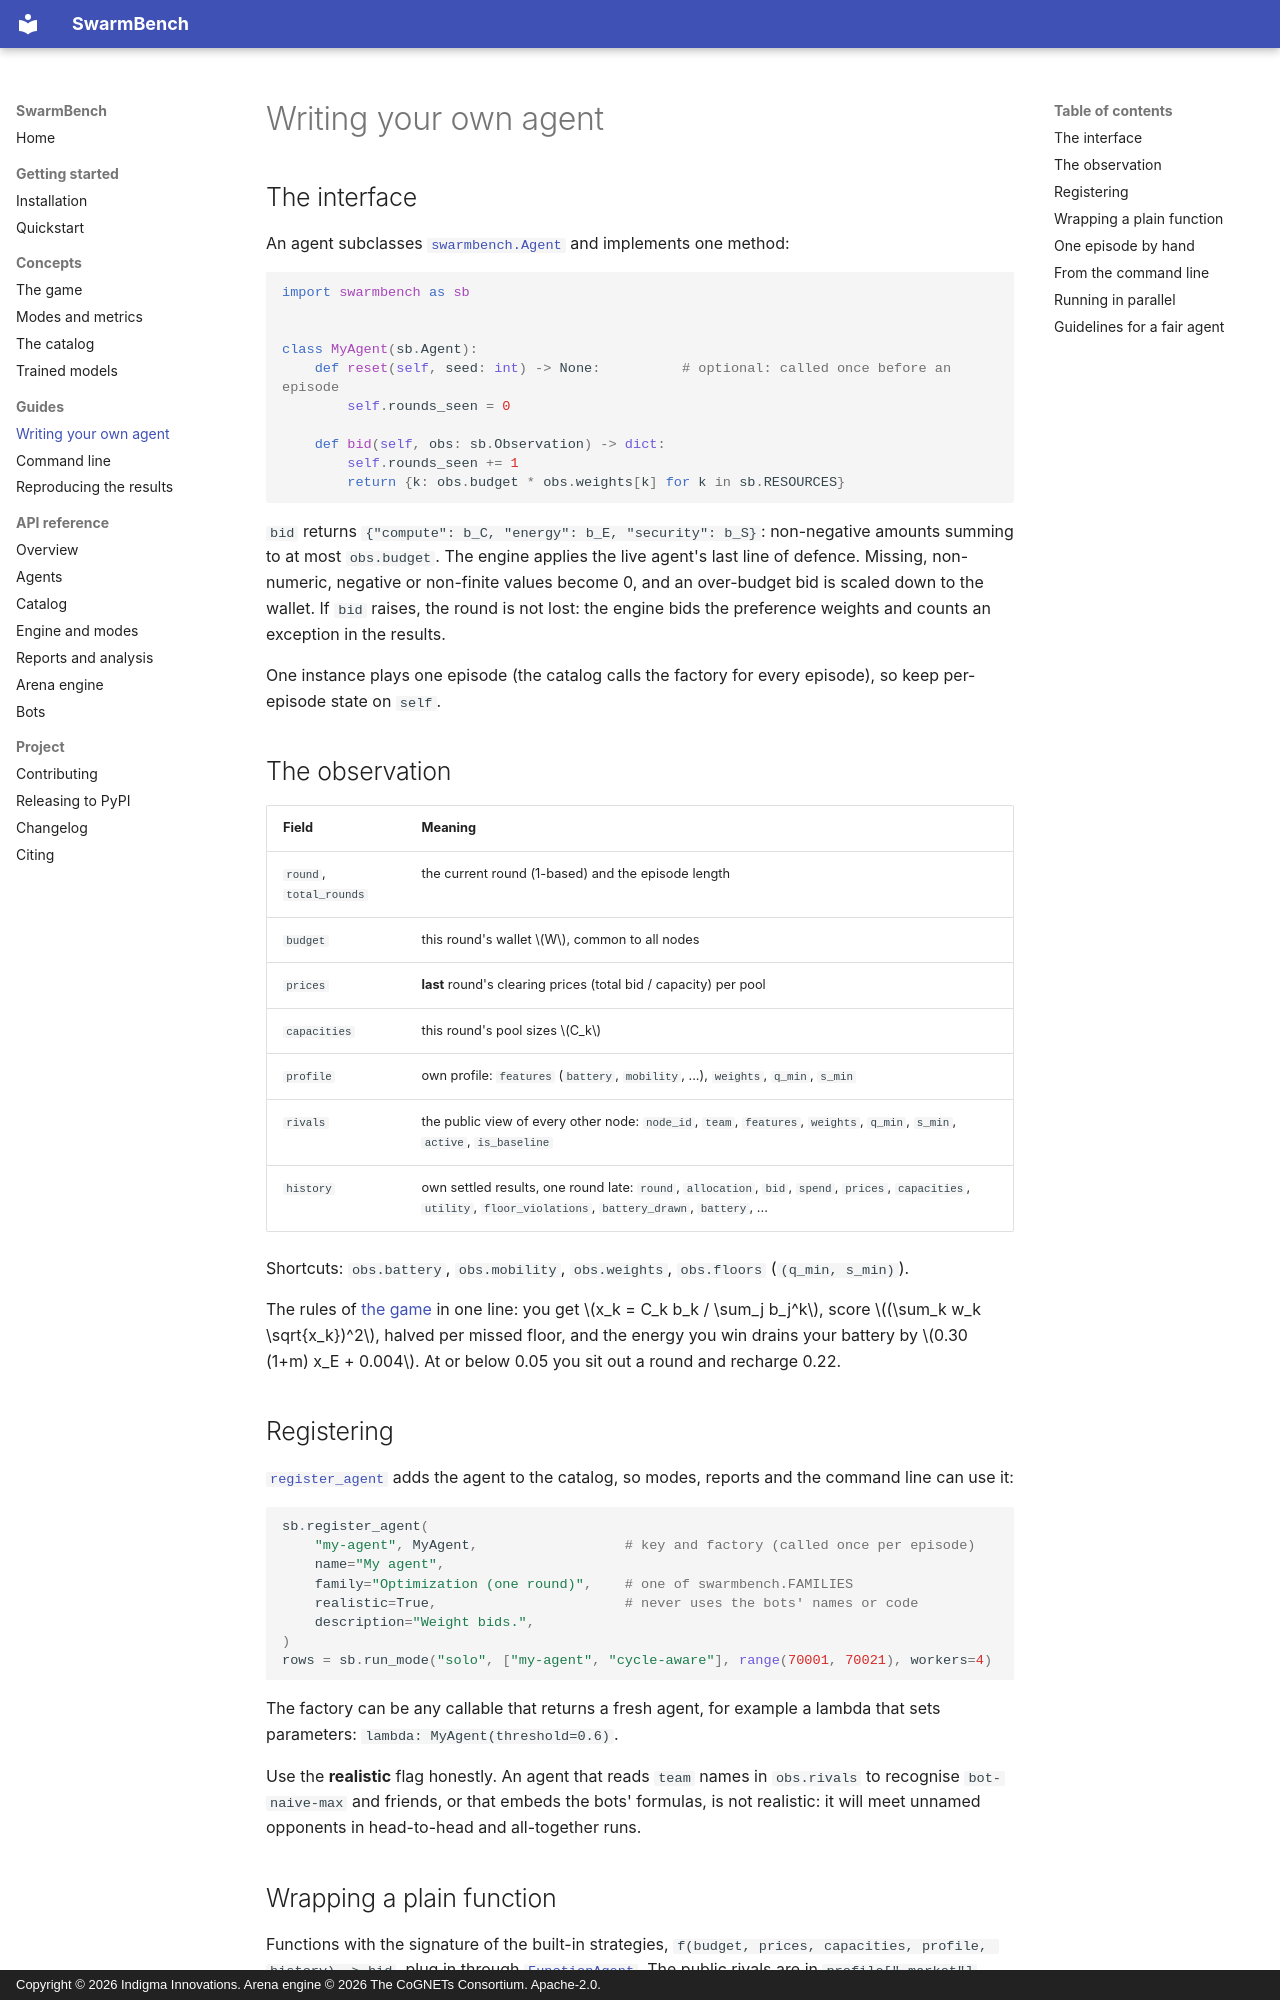

repository: Indigma-Innovations/swarmbench · page: custom-agents/index.html · generator: mkdocs · copyright: Copyright © 2026 Indigma Innovations. Arena engine © 2026 The CoGNETs Consortium. Apache-2.0.

# Writing your own agent

## The interface

An agent subclasses [`swarmbench.Agent`](api/agent.md#swarmbench.agent.Agent)
and implements one method:

```python
import swarmbench as sb


class MyAgent(sb.Agent):
    def reset(self, seed: int) -> None:          # optional: called once before an episode
        self.rounds_seen = 0

    def bid(self, obs: sb.Observation) -> dict:
        self.rounds_seen += 1
        return {k: obs.budget * obs.weights[k] for k in sb.RESOURCES}
```

`bid` returns `{"compute": b_C, "energy": b_E, "security": b_S}`:
non-negative amounts summing to at most `obs.budget`. The engine applies the
live agent's last line of defence. Missing, non-numeric, negative or
non-finite values become 0, and an over-budget bid is scaled down to the
wallet. If `bid` raises, the round is not lost: the engine bids the
preference weights and counts an exception in the results.

One instance plays one episode (the catalog calls the factory for every
episode), so keep per-episode state on `self`.

## The observation

| Field | Meaning |
|---|---|
| `round`, `total_rounds` | the current round (1-based) and the episode length |
| `budget` | this round's wallet \(W\), common to all nodes |
| `prices` | **last** round's clearing prices (total bid / capacity) per pool |
| `capacities` | this round's pool sizes \(C_k\) |
| `profile` | own profile: `features` (`battery`, `mobility`, ...), `weights`, `q_min`, `s_min` |
| `rivals` | the public view of every other node: `node_id`, `team`, `features`, `weights`, `q_min`, `s_min`, `active`, `is_baseline` |
| `history` | own settled results, one round late: `round`, `allocation`, `bid`, `spend`, `prices`, `capacities`, `utility`, `floor_violations`, `battery_drawn`, `battery`, ... |

Shortcuts: `obs.battery`, `obs.mobility`, `obs.weights`, `obs.floors`
(`(q_min, s_min)`).

The rules of [the game](game.md) in one line: you get
\(x_k = C_k b_k / \sum_j b_j^k\), score \((\sum_k w_k \sqrt{x_k})^2\), halved per
missed floor, and the energy you win drains your battery by
\(0.30 (1+m) x_E + 0.004\). At or below 0.05 you sit out a round and
recharge 0.22.

## Registering

[`register_agent`](api/catalog.md#swarmbench.catalog.register_agent) adds the
agent to the catalog, so modes, reports and the command line can use it:

```python
sb.register_agent(
    "my-agent", MyAgent,                  # key and factory (called once per episode)
    name="My agent",
    family="Optimization (one round)",    # one of swarmbench.FAMILIES
    realistic=True,                       # never uses the bots' names or code
    description="Weight bids.",
)
rows = sb.run_mode("solo", ["my-agent", "cycle-aware"], range(70001, 70021), workers=4)
```

The factory can be any callable that returns a fresh agent, for example a
lambda that sets parameters: `lambda: MyAgent(threshold=0.6)`.

Use the **realistic** flag honestly. An agent that reads `team` names in
`obs.rivals` to recognise `bot-naive-max` and friends, or that embeds the
bots' formulas, is not realistic: it will meet unnamed opponents in
head-to-head and all-together runs.
